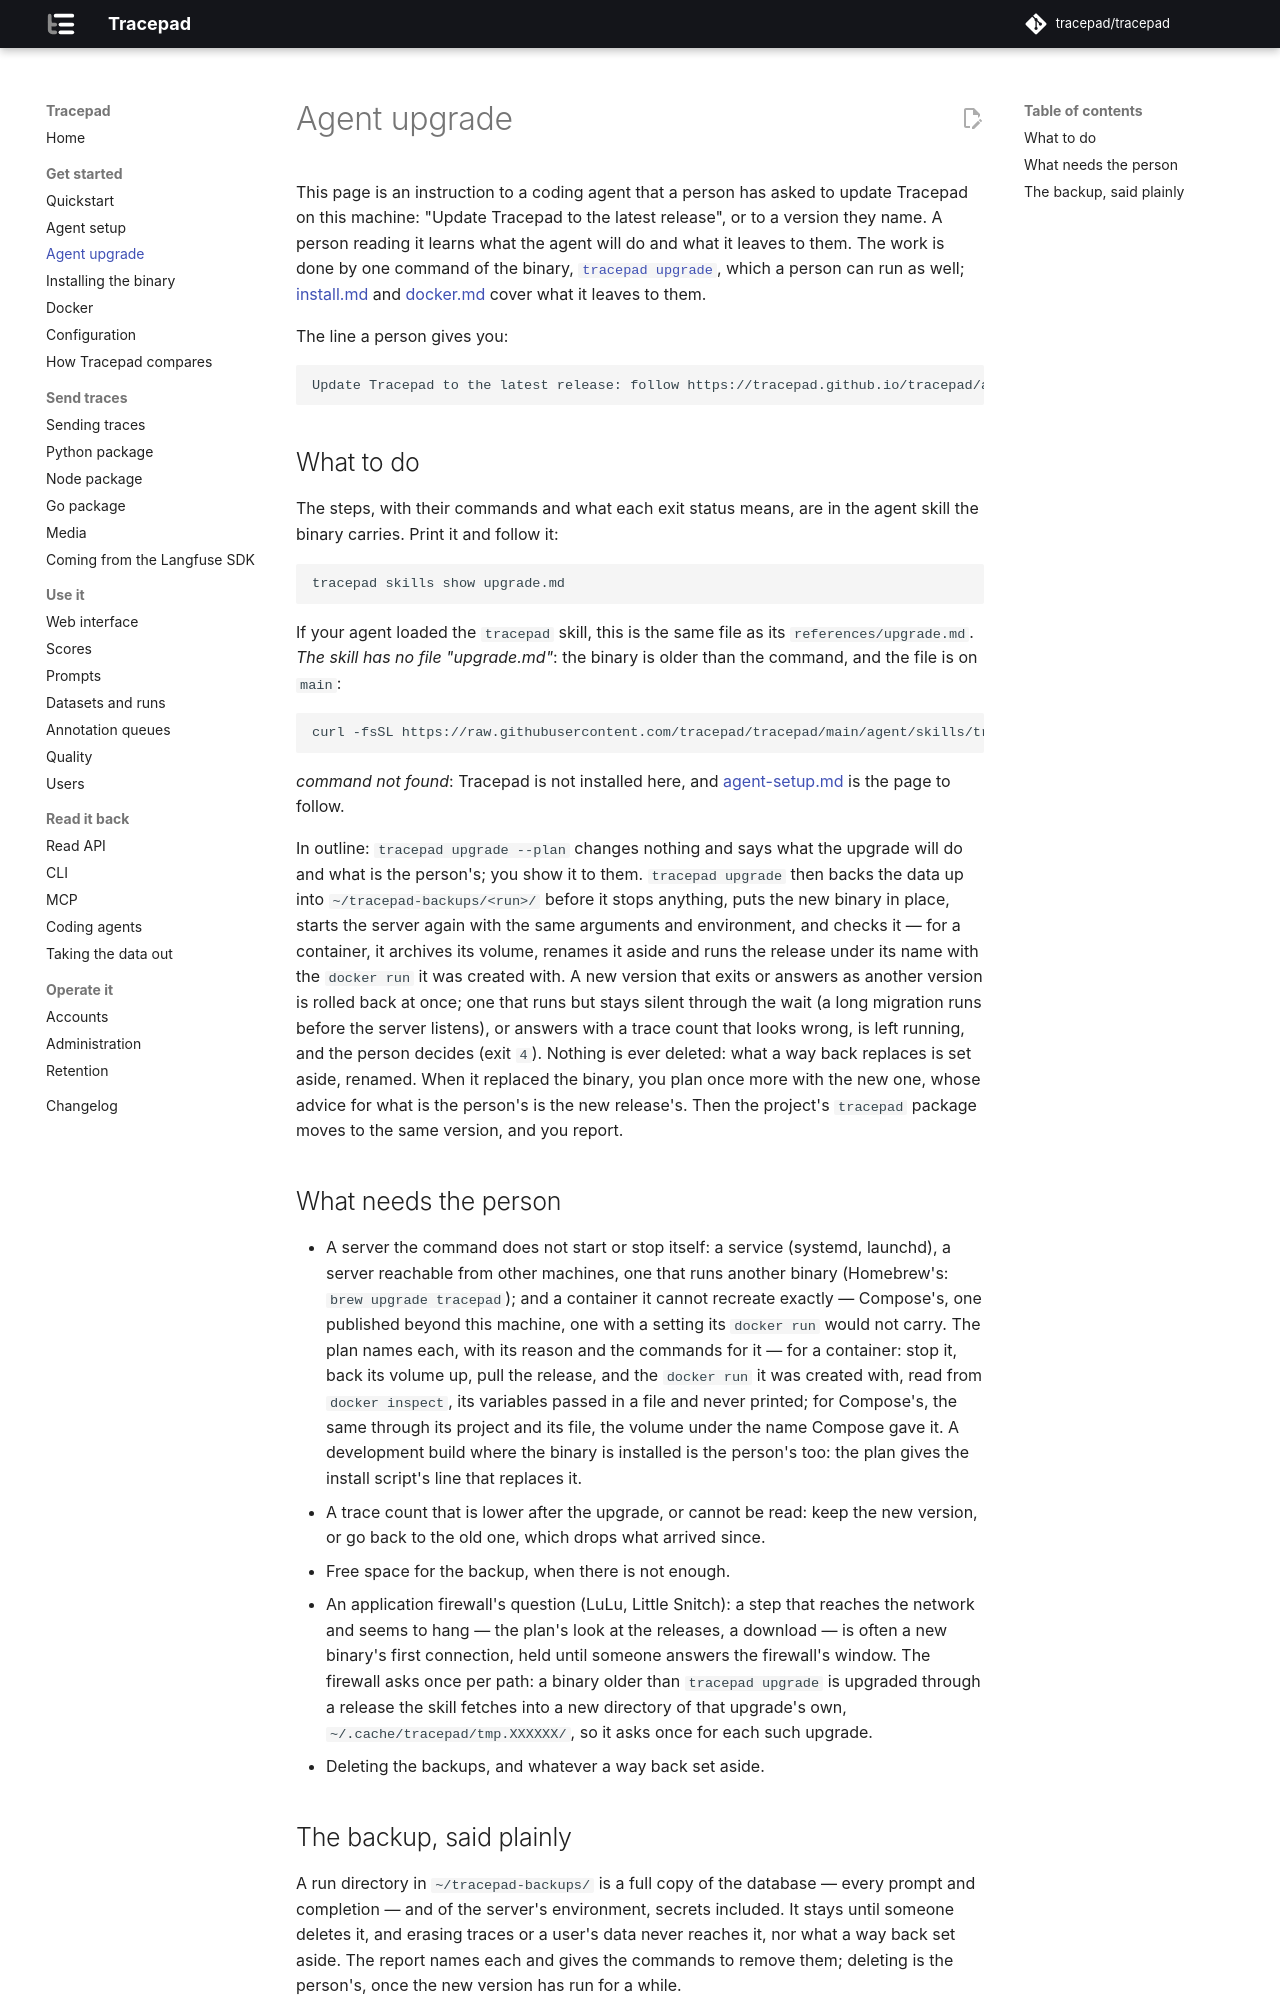

repository: tracepad/tracepad · page: dev/agent-upgrade/index.html · generator: mkdocs

# Agent upgrade

This page is an instruction to a coding agent that a person has asked to
update Tracepad on this machine: "Update Tracepad to the latest release", or to
a version they name. A person reading it learns what the agent will do and
what it leaves to them. The work is done by one command of the binary,
[`tracepad upgrade`](cli.md#upgrade), which a person can run as well;
[install.md](install.md#upgrading) and
[docker.md](docker.md#upgrading-and-backing-up-first) cover what it leaves to
them.

The line a person gives you:

```text
Update Tracepad to the latest release: follow https://tracepad.github.io/tracepad/agent-upgrade.md
```

## What to do

The steps, with their commands and what each exit status means, are in the
agent skill the binary carries. Print it and follow it:

```sh
tracepad skills show upgrade.md
```

If your agent loaded the `tracepad` skill, this is the same file as its
`references/upgrade.md`. *The skill has no file "upgrade.md"*: the binary is
older than the command, and the file is on `main`:

```sh
curl -fsSL https://raw.githubusercontent.com/tracepad/tracepad/main/agent/skills/tracepad/references/upgrade.md
```

*command not found*: Tracepad is not installed here, and
[agent-setup.md](agent-setup.md) is the page to follow.

In outline: `tracepad upgrade --plan` changes nothing and says what the upgrade
will do and what is the person's; you show it to them. `tracepad upgrade` then
backs the data up into `~/tracepad-backups/<run>/` before it stops anything,
puts the new binary in place, starts the server again with the same
arguments and environment, and checks it — for a container, it archives its
volume, renames it aside and runs the release under its name with the
`docker run` it was created with. A new version that exits or answers
as another version is rolled back at once; one that
runs but stays silent through the wait (a long migration runs before the
server listens), or answers with a trace count that looks wrong, is left
running, and the person decides (exit `4`). Nothing is ever deleted:
what a way back replaces is set aside, renamed. When it replaced the binary,
you plan once more with the new one, whose advice for what is the person's is
the new release's. Then the project's `tracepad` package moves to the same
version, and you report.

## What needs the person

- A server the command does not start or stop itself: a service (systemd,
  launchd), a server reachable from other machines, one that runs another
  binary (Homebrew's: `brew upgrade tracepad`); and a container it cannot
  recreate exactly — Compose's, one published beyond this machine, one with a
  setting its `docker run` would not carry. The plan names each, with its
  reason and the commands for it — for a container: stop it, back its volume
  up, pull the release, and the `docker run` it was created with, read from
  `docker inspect`, its variables passed in a file and never printed; for
  Compose's, the same through its project and its file, the volume under the
  name Compose gave it. A development build where the binary is installed is
  the person's too: the plan gives the install script's line that replaces it.
- A trace count that is lower after the upgrade, or cannot be read: keep the
  new version, or go back to the old one, which drops what arrived since.
- Free space for the backup, when there is not enough.
- An application firewall's question (LuLu, Little Snitch): a step that reaches
  the network and seems to hang — the plan's look at the releases, a
  download — is often a new binary's first connection, held until someone
  answers the firewall's window. The firewall asks once per path: a binary
  older than `tracepad upgrade` is upgraded through a release the skill
  fetches into a new directory of that upgrade's own,
  `~/.cache/tracepad/tmp.XXXXXX/`, so it asks once for each such upgrade.
- Deleting the backups, and whatever a way back set aside.
